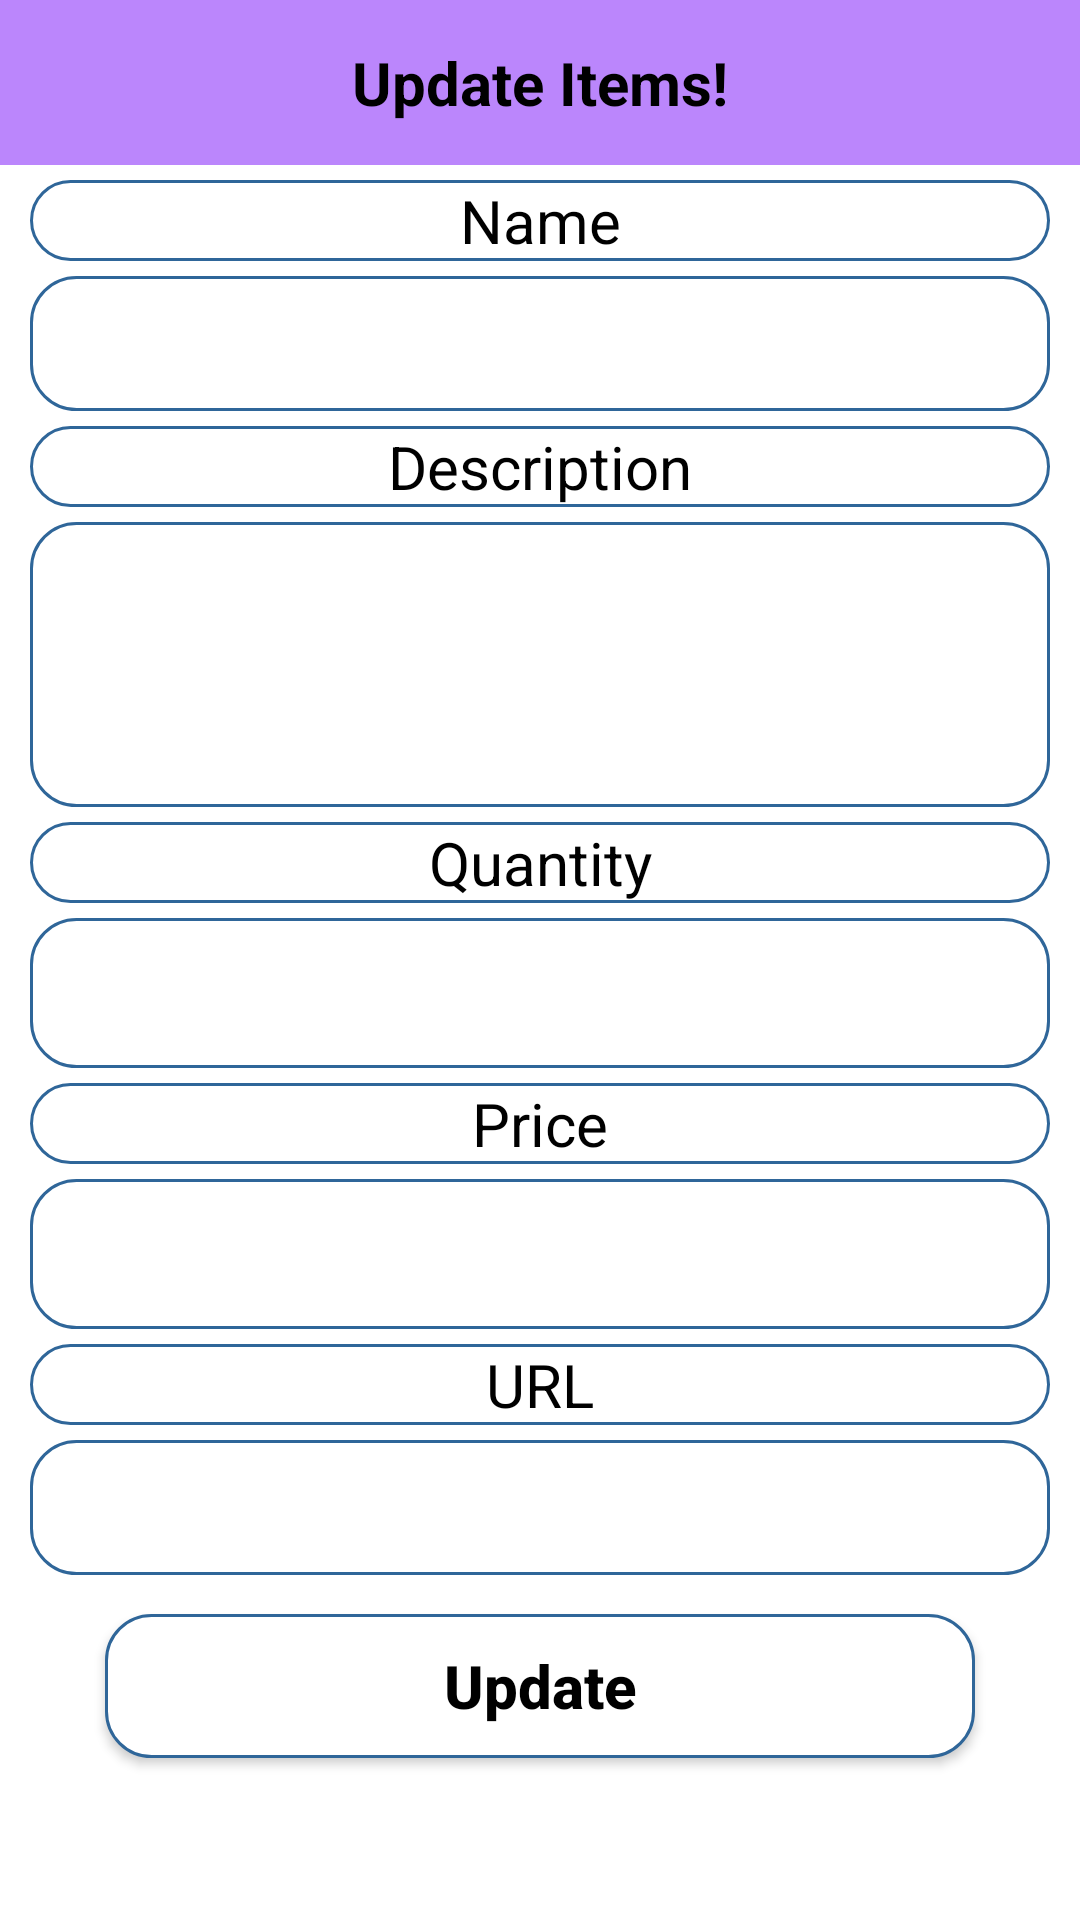

This screen was rendered from an Android layout file. Write that file and the resources it references.
<!-- AndroidManifest.xml: application theme Theme.Medi -->
<!-- res/layout/update_popup.xml -->
<?xml version="1.0" encoding="utf-8"?>
<LinearLayout
    xmlns:android="http://schemas.android.com/apk/res/android"
    android:layout_width="match_parent"
    android:layout_height="match_parent"
    android:orientation="vertical">

    <TextView
        android:layout_width="match_parent"
        android:layout_height="55dp"
        android:text="Update Items!"
        android:textColor="@color/black"
        android:background="@color/purple_200"
        android:textStyle="bold"
        android:gravity="center"
        android:textSize="20dp"/>

    <TextView
        android:layout_width="match_parent"
        android:layout_height="wrap_content"
        android:text="Name"
        android:textColor="@color/black"
        android:background="@drawable/rounded"
        android:layout_marginTop="5dp"
        android:layout_marginLeft="10dp"
        android:layout_marginRight="10dp"
        android:layout_marginBottom="5dp"


        android:gravity="center"
        android:textSize="20sp"/>

    <EditText
        android:layout_width="match_parent"
        android:layout_height="45dp"
        android:layout_marginLeft="10dp"
        android:layout_marginRight="10dp"
        android:background="@drawable/rounded"
        android:gravity="center"
        android:id="@+id/txtName"/>

    <TextView
        android:layout_width="match_parent"
        android:layout_height="wrap_content"
        android:text="Description"
        android:textColor="@color/black"
        android:background="@drawable/rounded"
        android:layout_marginLeft="10dp"
        android:layout_marginRight="10dp"
        android:layout_marginTop="5dp"
        android:layout_marginBottom="5dp"


        android:gravity="center"
        android:textSize="20sp"/>

    <EditText
        android:layout_width="match_parent"
        android:layout_height="95dp"
        android:layout_marginLeft="10dp"
        android:layout_marginRight="10dp"
        android:background="@drawable/rounded"
        android:gravity="center"
        android:id="@+id/txtDescription"/>

    <TextView
        android:layout_width="match_parent"
        android:layout_height="wrap_content"
        android:text="Quantity"
        android:textColor="@color/black"
        android:background="@drawable/rounded"
        android:layout_marginTop="5dp"
        android:layout_marginLeft="10dp"
        android:layout_marginRight="10dp"
        android:layout_marginBottom="5dp"


        android:gravity="center"
        android:textSize="20sp"/>

    <EditText
        android:layout_width="match_parent"
        android:layout_height="50dp"
        android:layout_marginLeft="10dp"
        android:layout_marginRight="10dp"
        android:inputType="number"
        android:background="@drawable/rounded"
        android:gravity="center"
        android:id="@+id/txtQuantity"/>
    <TextView
        android:layout_width="match_parent"
        android:layout_height="wrap_content"
        android:text="Price"
        android:textColor="@color/black"
        android:background="@drawable/rounded"
        android:layout_marginLeft="10dp"
        android:layout_marginRight="10dp"
        android:layout_marginTop="5dp"
        android:layout_marginBottom="5dp"


        android:gravity="center"
        android:textSize="20sp"/>

    <EditText
        android:layout_width="match_parent"
        android:layout_height="50dp"
        android:layout_marginLeft="10dp"
        android:layout_marginRight="10dp"
        android:inputType="numberDecimal"
        android:background="@drawable/rounded"
        android:gravity="center"
        android:id="@+id/txtPrice"/>


    <TextView
        android:layout_width="match_parent"
        android:layout_height="wrap_content"
        android:text="URL"
        android:textColor="@color/black"
        android:background="@drawable/rounded"
        android:layout_marginLeft="10dp"
        android:layout_marginRight="10dp"
        android:layout_marginTop="5dp"
        android:layout_marginBottom="5dp"
        android:gravity="center"
        android:textSize="20sp"/>

    <EditText
        android:layout_width="match_parent"
        android:layout_height="45dp"
        android:layout_marginLeft="10dp"
        android:layout_marginRight="10dp"
        android:background="@drawable/rounded"
        android:gravity="center"
        android:id="@+id/txtUrl"/>


    <Button
        android:layout_width="match_parent"
        android:layout_height="wrap_content"
        android:layout_marginLeft="35dp"
        android:layout_marginRight="35dp"
        android:layout_marginTop="13dp"
        android:text="Update"
        android:textStyle="bold"
        android:textColor="@color/black"
        android:textSize="20dp"
        android:textAllCaps="false"

        android:background="@drawable/rounded"
        android:gravity="center"
        android:id="@+id/btnUpdate"/>
</LinearLayout>
<!-- resources referenced by this layout -->
<resources>
  <color name="black">#FF000000</color>
  <color name="purple_200">#FFBB86FC</color>
  <!-- drawable rounded (drawable) -->
  <?xml version="1.0" encoding="utf-8"?>
  <shape xmlns:android="http://schemas.android.com/apk/res/android">
  
      <solid android:color="#FFFFFF"/>
  
      <stroke
      android:width="1dp"
      android:color="#2F6699" />
      <corners
          android:radius="15dp" />
  
  </shape>
  <style name="Theme.Medi" parent="Theme.MaterialComponents.DayNight.DarkActionBar">
          
          <item name="colorPrimary">@color/purple_500</item>
          <item name="colorPrimaryVariant">@color/purple_700</item>
          <item name="colorOnPrimary">@color/white</item>
          
          <item name="colorSecondary">@color/teal_200</item>
          <item name="colorSecondaryVariant">@color/teal_700</item>
          <item name="colorOnSecondary">@color/black</item>
          
          <item name="android:statusBarColor" tools:targetApi="l">?attr/colorPrimaryVariant</item>
          
  
      </style>
  <color name="purple_500">#3EAE43</color>
  <color name="purple_700">#0E0E0E</color>
  <color name="white">#FFFFFFFF</color>
  <color name="teal_200">#FF03DAC5</color>
  <color name="teal_700">#FF018786</color>
</resources>
